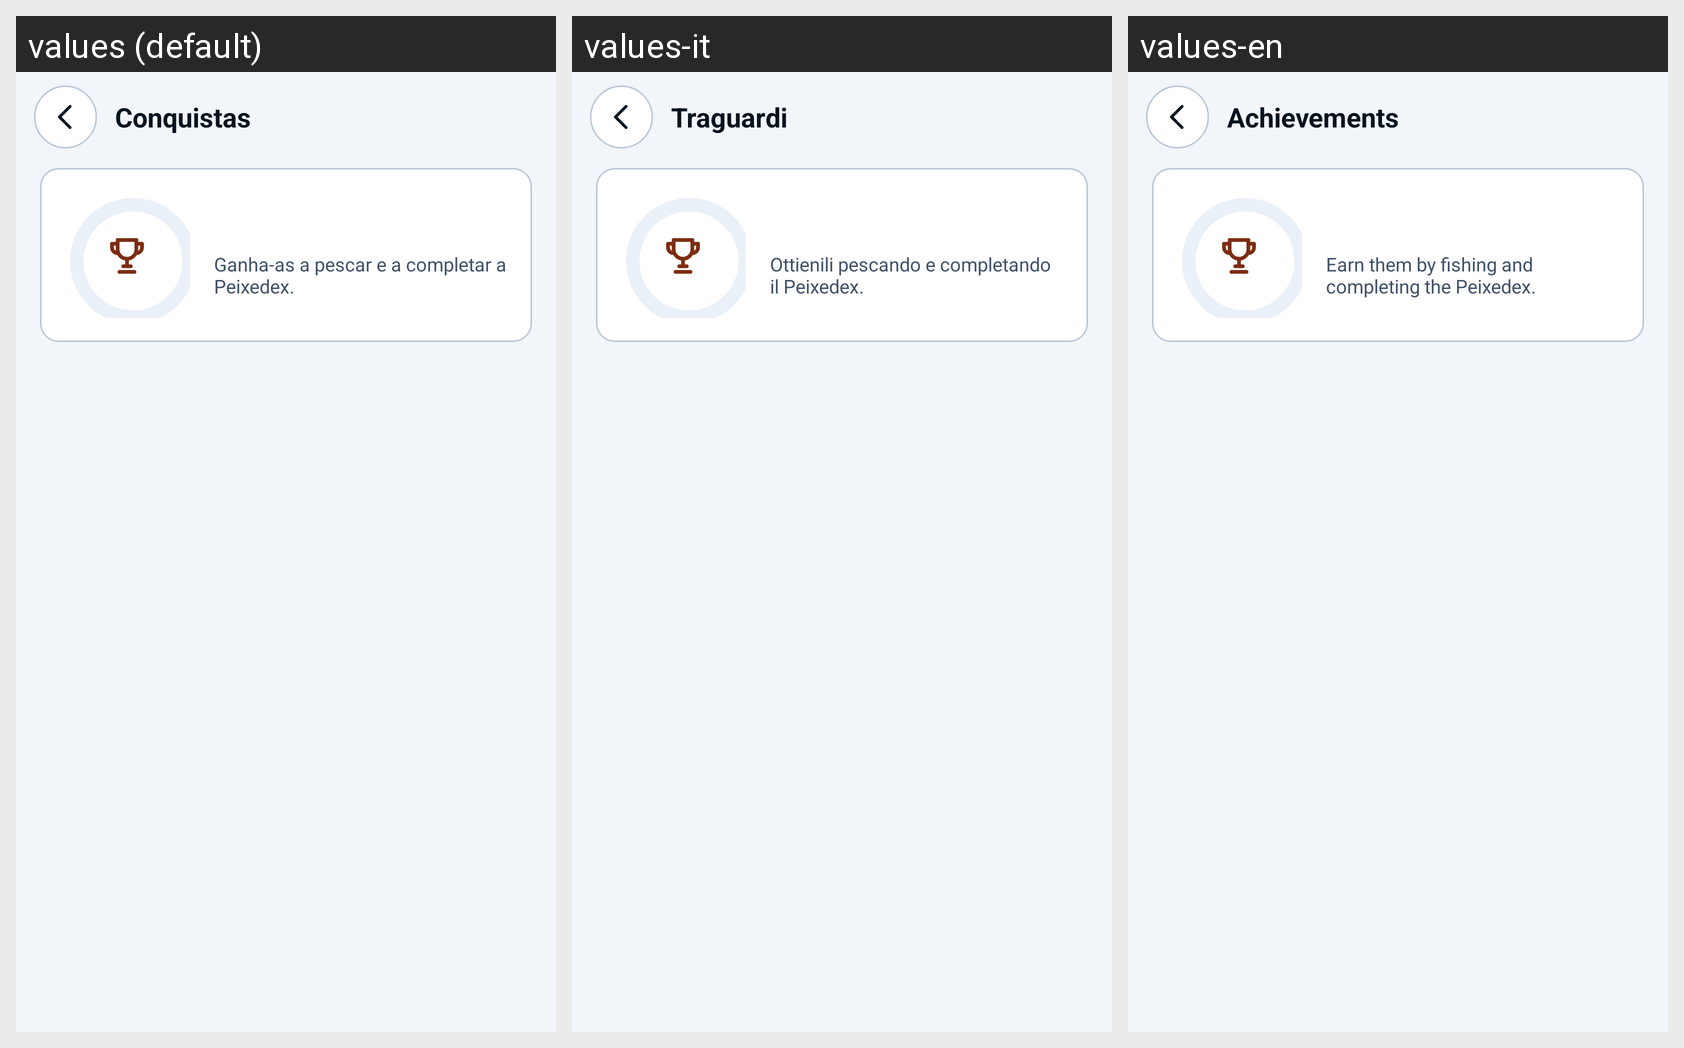

Strings drawn on this Android screen and how each of the app's shown locales translates them:
Android screen res/layout/activity_conquistas.xml rendered under 3 locales, left to right: values (default), values-it, values-en. Device: Nexus 5 (rendered at 1080×1920; each locale shown at half size, 540×960, under a caption strip naming it); theme Theme.Aplicacaopesca.
Strings drawn on this screen, with the default value and each locale's value (text and hints the layout hard-codes, and strings that could not be matched under every locale, appear in the picture but are not listed):

conq_titulo
  values: Conquistas
  values-it: Traguardi
  values-en: Achievements

conq_sub
  values: Ganha-as a pescar e a completar a Peixedex.
  values-it: Ottienili pescando e completando il Peixedex.
  values-en: Earn them by fishing and completing the Peixedex.
